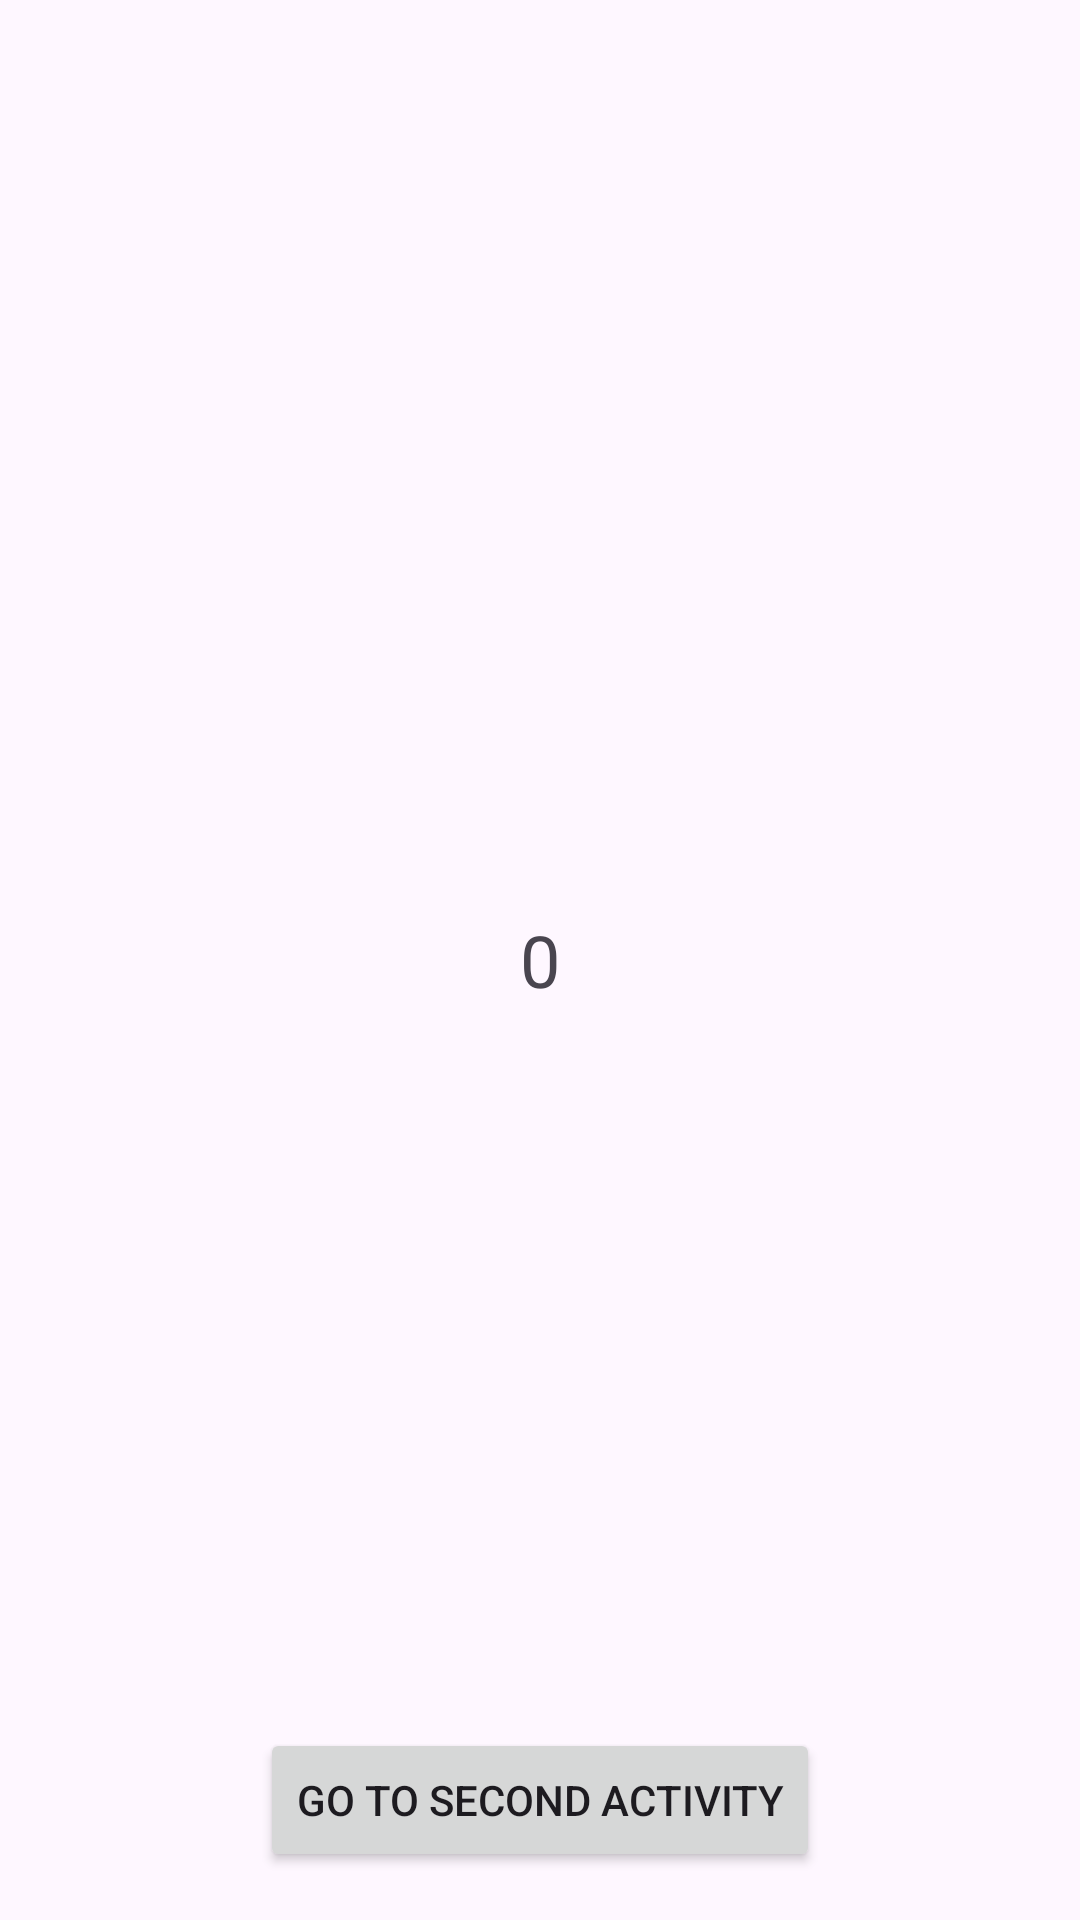

Produce the Android XML layout that renders to this screen, including the resource entries it uses.
<!-- AndroidManifest.xml: application theme Theme.Doubletapp_task2 -->
<!-- res/layout/activity_first.xml -->
<?xml version="1.0" encoding="utf-8"?>
<RelativeLayout xmlns:android="http://schemas.android.com/apk/res/android"
    android:layout_width="match_parent"
    android:layout_height="match_parent">

    <TextView
        android:id="@+id/textViewFirst"
        android:layout_width="match_parent"
        android:layout_height="match_parent"
        android:text="0"
        android:textSize="24sp"
        android:gravity="center"/>

    <Button
        android:id="@+id/buttonGoToSecond"
        android:layout_width="wrap_content"
        android:layout_height="wrap_content"
        android:text="@string/go_to_second_activity"
        android:layout_alignParentBottom="true"
        android:layout_centerHorizontal="true"
        android:layout_marginBottom="16dp"/>
</RelativeLayout>
<!-- resources referenced by this layout -->
<resources>
  <string name="go_to_second_activity">Go to Second Activity</string>
  <style name="Theme.Doubletapp_task2" parent="Base.Theme.Doubletapp_task2" />
  <style name="Base.Theme.Doubletapp_task2" parent="Theme.Material3.DayNight.NoActionBar">
          
          
      </style>
</resources>
